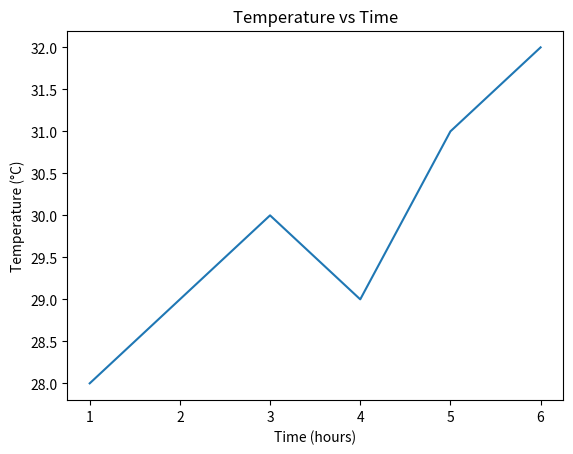

Python code for this plot:
import matplotlib.pyplot as plt

# Given data
time = [1, 2, 3, 4, 5, 6]          # time in hours
temperature = [28, 29, 30, 29, 31, 32]  # temperature in °C

# Plot the data
plt.plot(time, temperature)

# Labels and title
plt.xlabel("Time (hours)")
plt.ylabel("Temperature (°C)")
plt.title("Temperature vs Time")

# Display the graph
plt.show()
